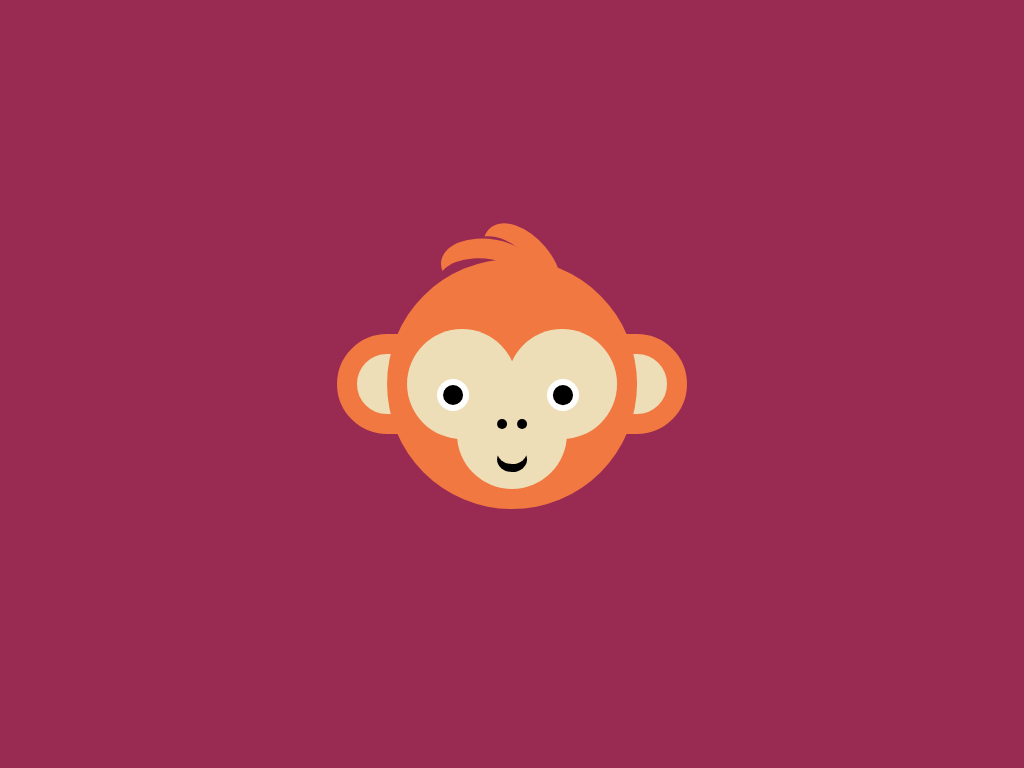

Reproduce this picture with HTML and CSS.

<!-- file: monkey.html -->
<!DOCTYPE html>
<html lang="en">
<head>
    <meta charset="UTF-8">
    <meta name="viewport" content="width=device-width, initial-scale=1.0">
    <title>CSS Monkey</title>
    <link rel="stylesheet" href="monkey.css">
</head>
<body>
    <div class="container">
        <div class="ears">
            <div class="monkey">
                <div class="face"></div>
                <div class="mouth"></div>
            </div>
        </div>
    </div>
</body>
</html>

/* file: monkey.css */
* {
    margin: 0;
    padding: 0;
    box-sizing: border-box;
}
body {
    background-color: #992a52;
}
.container {
    width: 31.25em;
    height: 31.25em;
    position: absolute;
    transform: translate(-50%, -50%);
    top: 50%;
    left: 50%;
}
.monkey {
    width: 15.62em;
    height: 15.62em;
    background-color: #f17840;
    border-radius: 50%;
    position: absolute;
    transform: translate(-50%, -50%);
    top: 50%;
    left: 50%;
}
.monkey:before {
    position: absolute;
    content: "";
    height: 3.75em;
    width: 6.25em;
    box-shadow: 0 -1.25em #f17840;
    border-radius: 50%;
    transform: rotate(10deg);
    left: 3.12em;
}
.monkey:after {
    position: absolute;
    content: "";
    height: 3.75em;
    width: 6.25em;
    box-shadow: 0 -1.25em #f17840;
    border-radius: 50%;
    transform: rotate(50deg);
    left: 4.37em;
    bottom: 12.5em;
}
.ears {
    position: absolute;
    height: 6.25em;
    width: 21.87em;
    background-color: #eedeb7;
    border-radius: 3.75em;
    margin: auto;
    left: 0;
    right: 0;
    top: 12.5em;
    border: 1.25em solid #f17840;
}
.face {
    position: absolute;
    height: 6.87em;
    width: 6.87em;
    background-color: #eedeb7;
    border-radius: 50%;
    top: 4.37em;
    left: 1.25em;
    box-shadow: 6.25em 0 #eedeb7, 3.12em 3.12em #eedeb7;
}
.face:before {
    position: absolute;
    content: "";
    height: 1.25em;
    width: 1.25em;
    background-color: #000001;
    border-radius: 50%;
    border: 0.43em solid #ffffff;
    top: 3.12em;
    left: 1.87em;
    box-shadow: 6.87em 0 0 -0.37em #000001, 6.87em 0 #ffffff;
}
.face:after {
    position: absolute;
    content: "";
    height: 0.62em;
    width: 0.62em;
    background-color: #000001;
    border-radius: 50%;
    left: 5.62em;
    top: 5.62em;
    box-shadow: 1.25em 0 #000001;
}
.mouth {
    height: 1.56em;
    width: 1.87em;
    border-radius: 50%;
    box-shadow: 0 0.5em #000001;
    position: absolute;
    left: 6.87em;
    top: 11.25em;
}